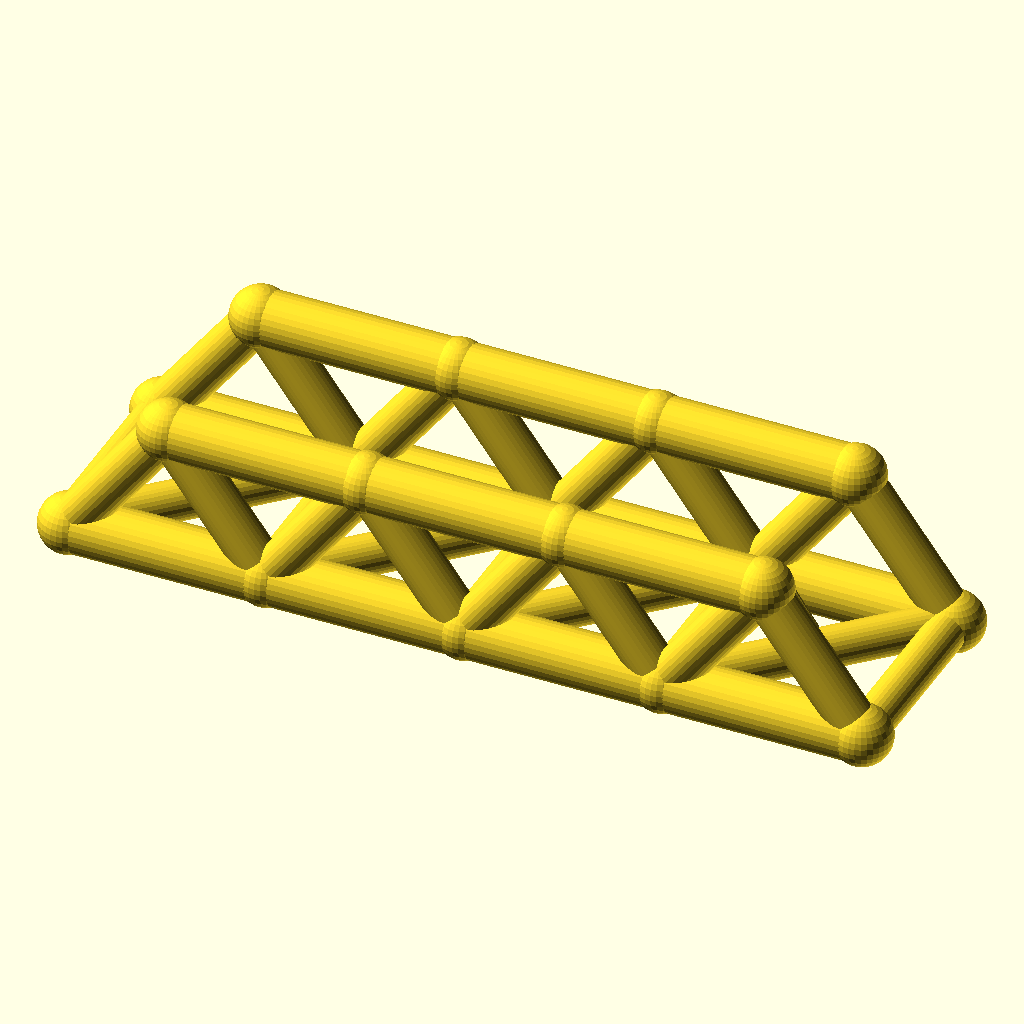
Cell 1: rendered with the file's own defaults.
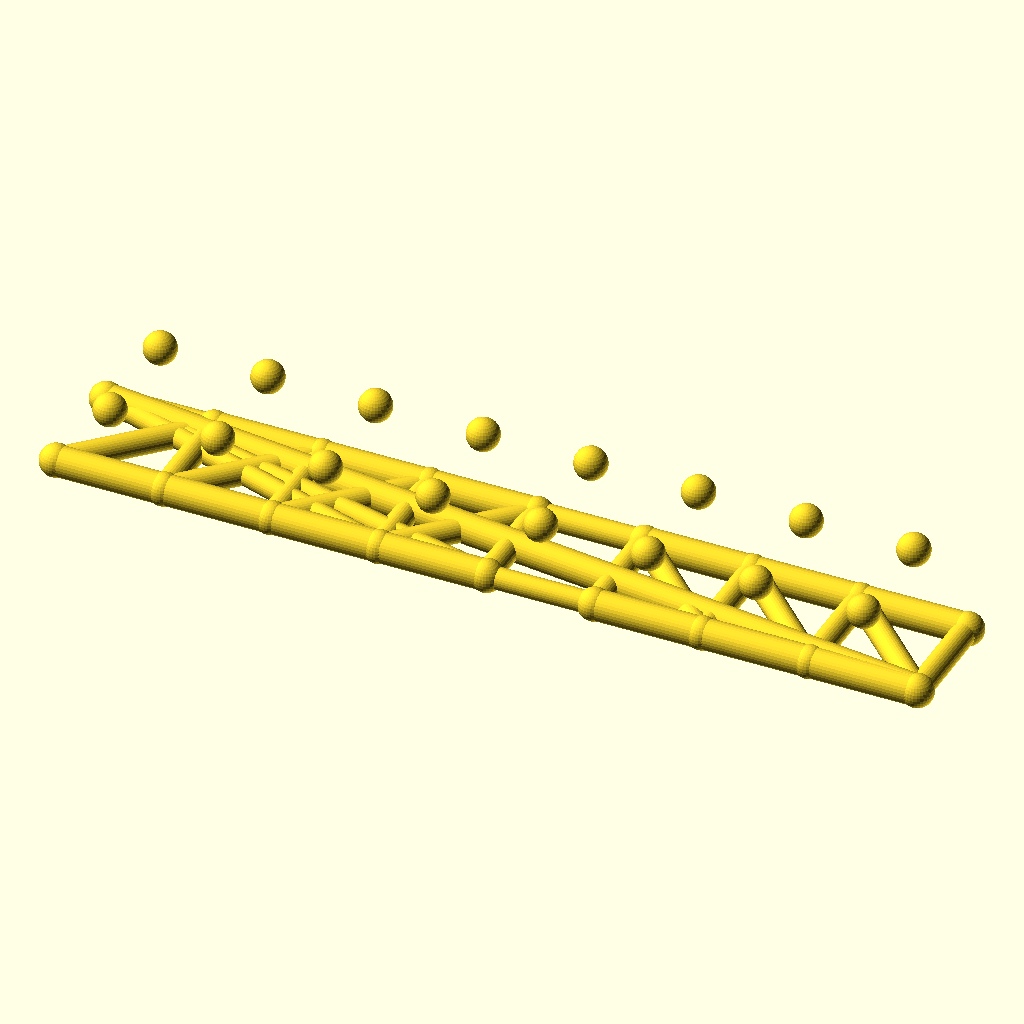
Cell 2: panels = 8 (everything else at default).
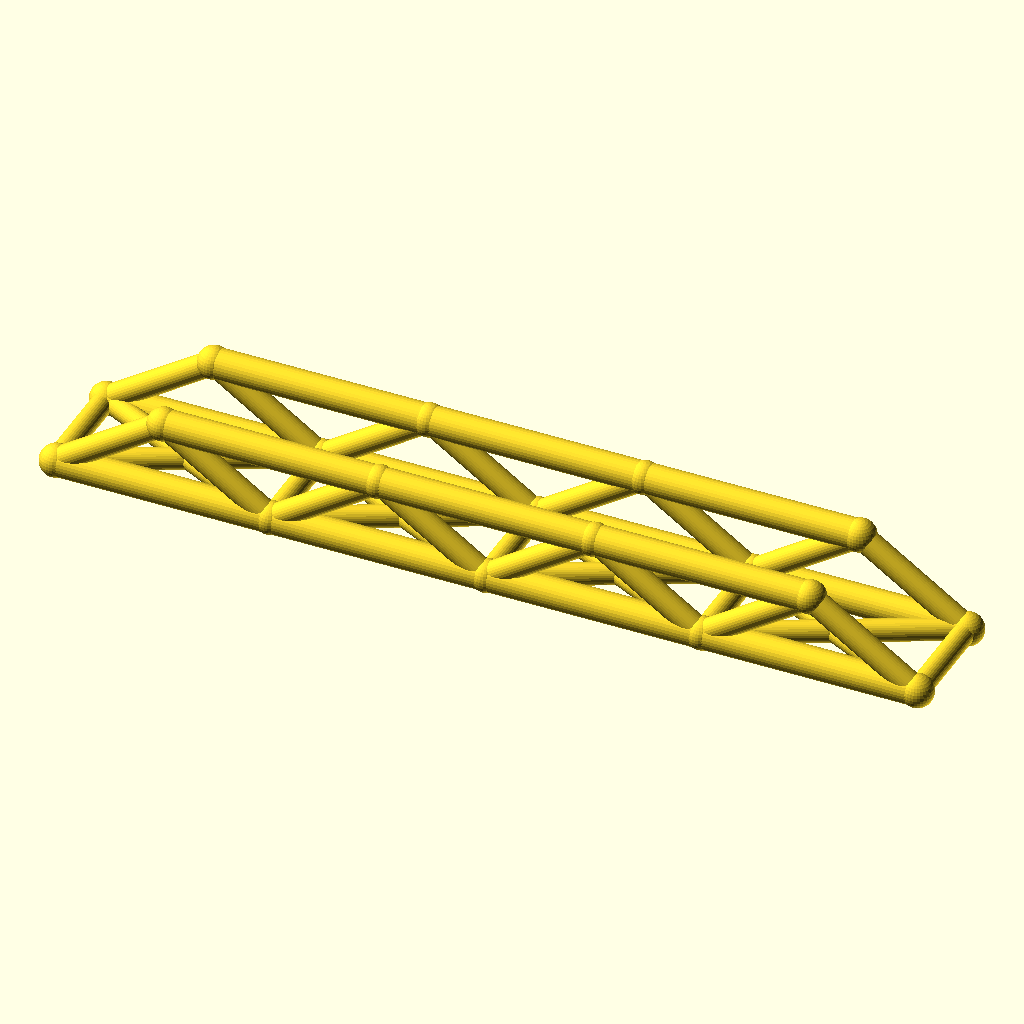
Cell 3: panel_p = 72 (everything else at default).
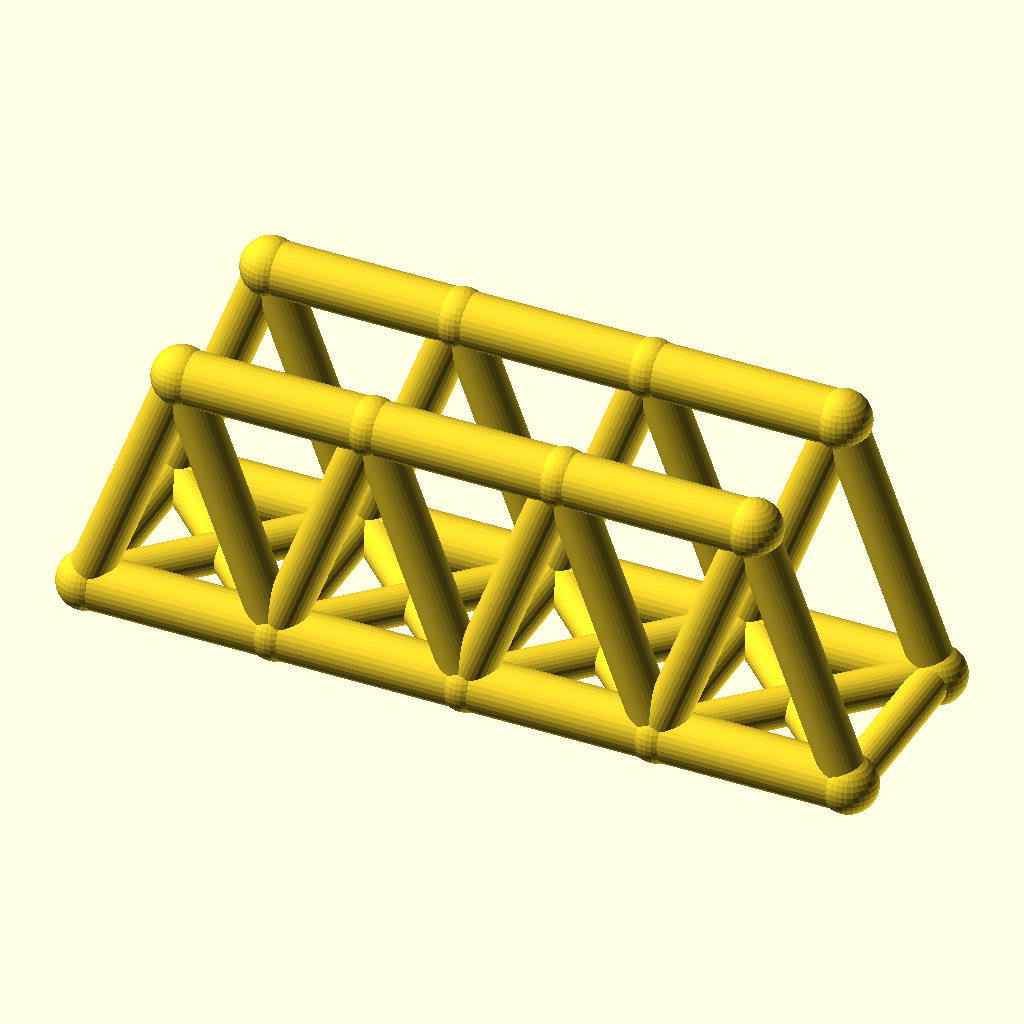
Cell 4: the same model with truss_h = 48.
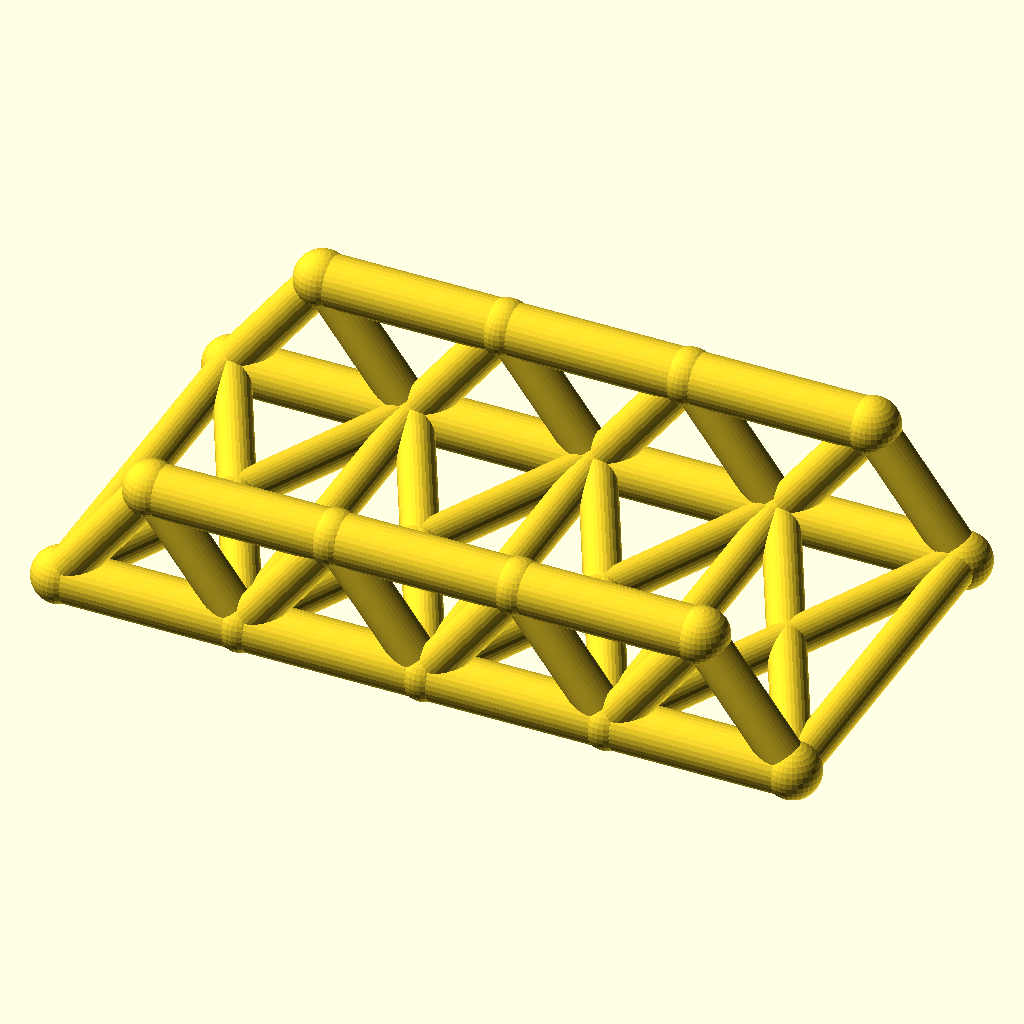
Cell 5 — track set to 72, the other parameters unchanged.
All cells are drawn from the same view direction (rotation 55°, 0°, 25°, orthographic, colour scheme Cornfield), but the view is re-fitted for each cell, so position and scale can differ between cells as well as the parameter.
The OpenSCAD source (optional_data/data/wire2/bridgetrusses/scene_0099.scad):
$fn = 32;

// ----------------------------------------------------------------------
// Warren through truss: span 144 mm, 4 panels, two trusses 36 mm apart
// ----------------------------------------------------------------------

// --- parameters (mm) ---
panels = 4;               // number of equal panels per truss
panel_p = 36;             // panel length, X
span = 144;               // truss span between end joints
truss_h = 24;             // truss height, Z
track = 36;               // distance between the two trusses, Y
chord_r = 5;              // chord member radius
web_r = 4;                // web member radius
deck_r = 3.6;             // deck beam radius
joint_r = 5.4;            // joint ball radius
fit_tol = 0.05;           // declared fit tolerance (prompt contract)
free_tol = 0.2;           // declared free tolerance (prompt contract)

bbox_x = span + 2 * joint_r;  // overall X, joints included
bbox_y = track + 2 * joint_r;  // overall Y, joints included
bbox_z = truss_h + 2 * joint_r;  // overall Z, joints included
chord_d = 2 * chord_r;  // chord stock diameter
web_d = 2 * web_r;  // web stock diameter
deck_d = 2 * deck_r;  // deck beam diameter
joint_d = 2 * joint_r;  // joint ball diameter
nodes = [for (side = [-1, 1], i = [0 : panels]) [i * panel_p, side * track / 2, 0], for (side = [-1, 1], i = [0 : panels - 1]) [(i + 0.5) * panel_p, side * track / 2, truss_h]];

module member(a, b, r) {
  /* round stock from joint a to joint b, ends buried in the joint balls */
  d = b - a;
  length = norm(d);
  translate(a) rotate([0, acos(d[2] / length), atan2(d[1], d[0])])
    cylinder(h = length, r = r);
}

module joint(p, r) {
  /* ball at the joint centre, fatter than every member meeting there */
  translate(p) sphere(r = r);
}

/* members - each call is one graph edge */
member(nodes[0], nodes[1], chord_r);
member(nodes[1], nodes[2], chord_r);
member(nodes[2], nodes[3], chord_r);
member(nodes[3], nodes[4], chord_r);
member(nodes[10], nodes[11], chord_r);
member(nodes[11], nodes[12], chord_r);
member(nodes[12], nodes[13], chord_r);
member(nodes[0], nodes[10], web_r);
member(nodes[1], nodes[10], web_r);
member(nodes[1], nodes[11], web_r);
member(nodes[2], nodes[11], web_r);
member(nodes[2], nodes[12], web_r);
member(nodes[3], nodes[12], web_r);
member(nodes[3], nodes[13], web_r);
member(nodes[4], nodes[13], web_r);
member(nodes[5], nodes[6], chord_r);
member(nodes[6], nodes[7], chord_r);
member(nodes[7], nodes[8], chord_r);
member(nodes[8], nodes[9], chord_r);
member(nodes[14], nodes[15], chord_r);
member(nodes[15], nodes[16], chord_r);
member(nodes[16], nodes[17], chord_r);
member(nodes[5], nodes[14], web_r);
member(nodes[6], nodes[14], web_r);
member(nodes[6], nodes[15], web_r);
member(nodes[7], nodes[15], web_r);
member(nodes[7], nodes[16], web_r);
member(nodes[8], nodes[16], web_r);
member(nodes[8], nodes[17], web_r);
member(nodes[9], nodes[17], web_r);
member(nodes[0], nodes[5], deck_r);
member(nodes[1], nodes[6], deck_r);
member(nodes[2], nodes[7], deck_r);
member(nodes[3], nodes[8], deck_r);
member(nodes[4], nodes[9], deck_r);
member(nodes[0], nodes[6], deck_r);
member(nodes[5], nodes[1], deck_r);
member(nodes[1], nodes[7], deck_r);
member(nodes[6], nodes[2], deck_r);
member(nodes[2], nodes[8], deck_r);
member(nodes[7], nodes[3], deck_r);
member(nodes[3], nodes[9], deck_r);
member(nodes[8], nodes[4], deck_r);

/* joint balls */
for (p = nodes) joint(p, joint_r);
Customizer parameters (derived from the source; name, type, default, range or options):
panels: number, default 4
panel_p: number, default 36
span: number, default 144
truss_h: number, default 24
track: number, default 36
chord_r: number, default 5
web_r: number, default 4
deck_r: number, default 3.6
joint_r: number, default 5.4
fit_tol: number, default 0.05
free_tol: number, default 0.2
